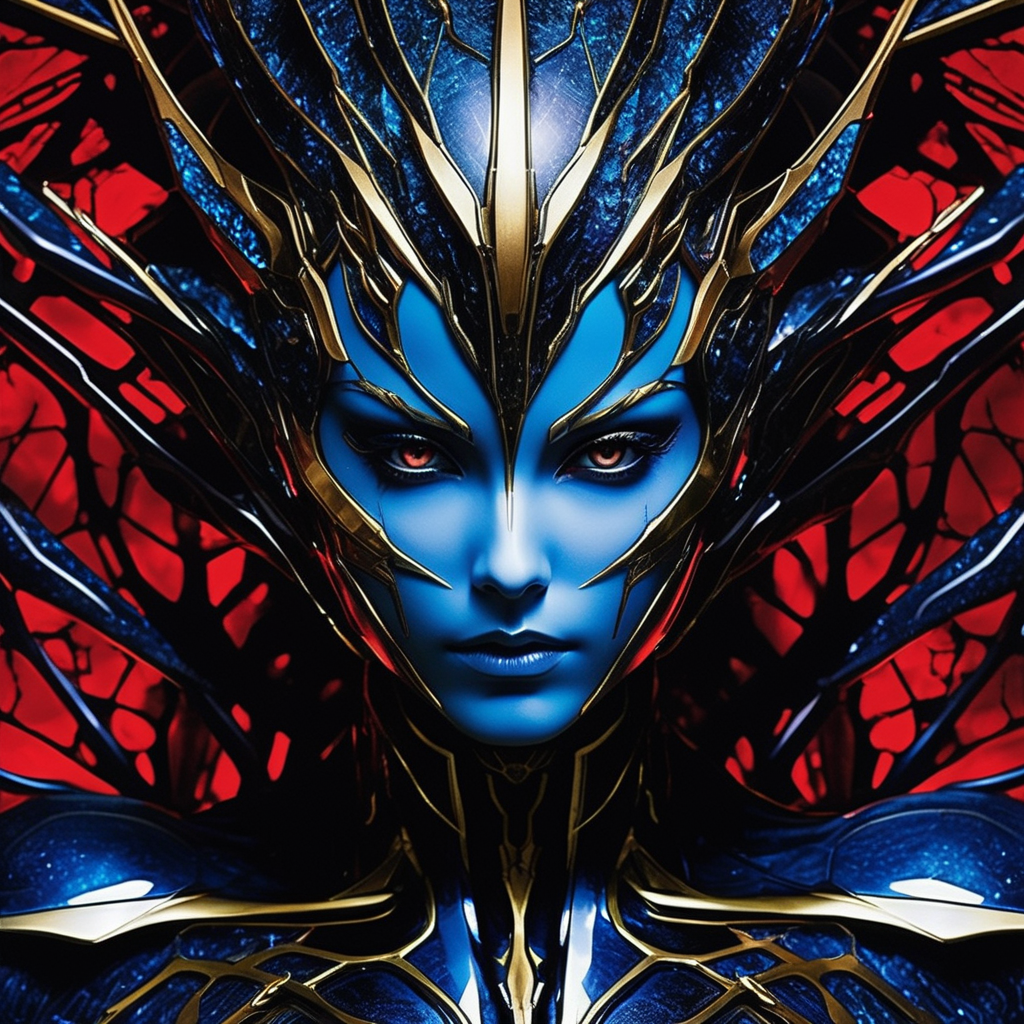
Generation parameters embedded in this image by AUTOMATIC1111 Stable Diffusion web UI or a fork of it (Forge, ...) (PNG 'parameters' text chunk):
This blood-curdling lustrous nanotechnology marvel in the anime is depicted in a hauntingly beautiful image, akin to a mesmerizing painting. Every intricate detail of this technological wonder is brought to life. Its surface glistens with a glossy sheen, reflecting an otherworldly iridescence that sends chills down your spine. The nanotechnology is expertly crafted, showcasing a predatory allure with sharp, gleaming edges that hint at its dangerous capabilities. The colors used in this image are vivid and intense, evoking a sense of both fascination and dread. This image captures the essence of a cutting-edge creation, leaving viewers in awe of its terrifying beauty.
Negative prompt: (worst quality, low quality, illustration, 3d, 2d), open mouth, tooth,ugly face, old face, long neck
Steps: 30, Sampler: DPM++ 3M SDE Exponential, CFG scale: 7, Seed: 2855127902, Size: 1024x1024, Model hash: c967070428, Model: copaxTimelessxlSDXL1_v9, Version: v1.7.0